4-way image classification set "dataset" from GitHub (Raushan94kr/AI_Disaster_Response_Assistant); label vocabulary: destroyed, major damage, minor damage, no damage.

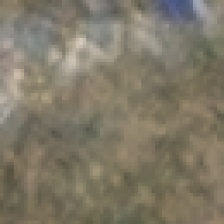
Label: destroyed

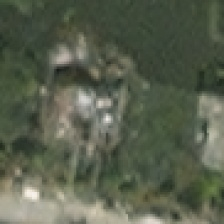
Label: minor damage

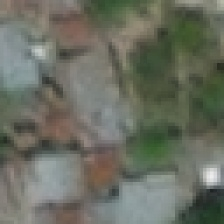
Label: no damage

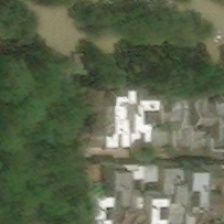
Label: major damage

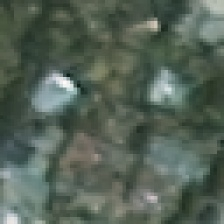
Label: minor damage

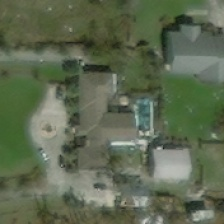
Label: no damage
